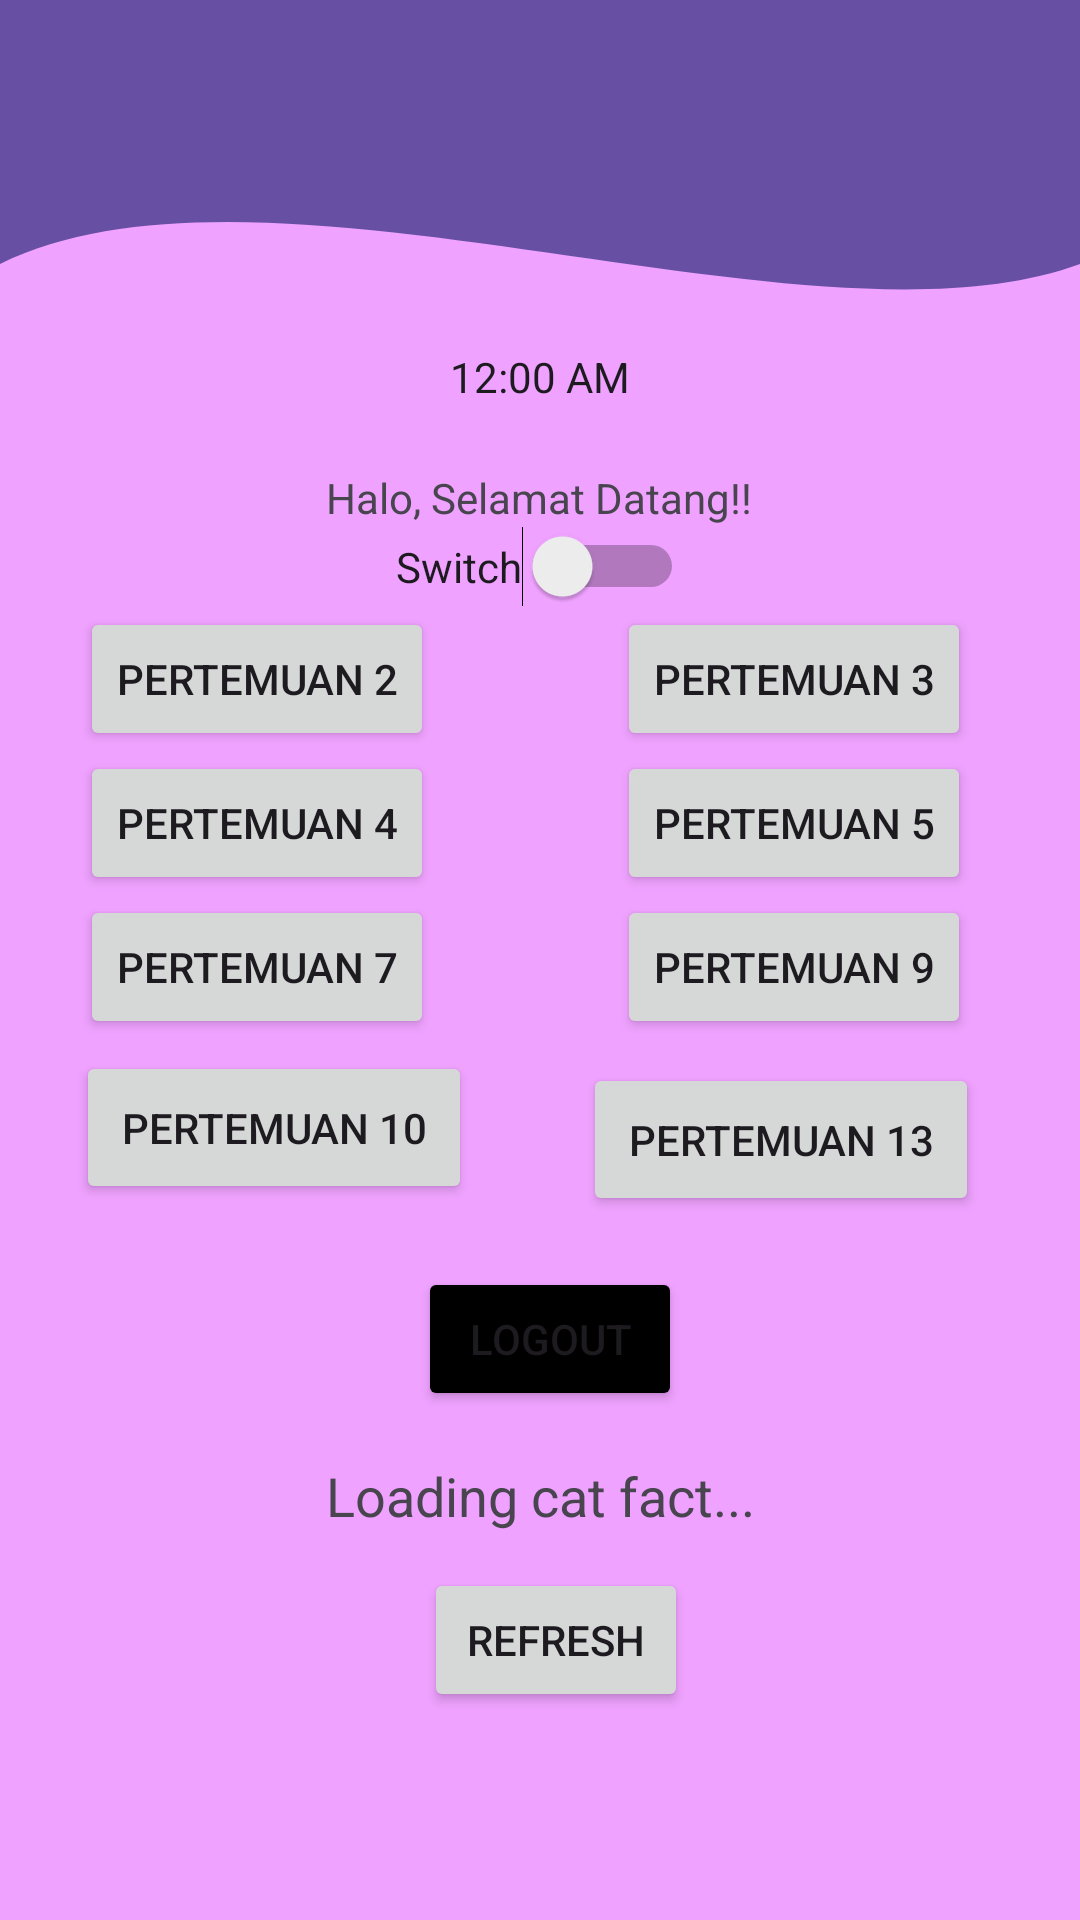

Produce the Android XML layout that renders to this screen, including the resource entries it uses.
<!-- AndroidManifest.xml: application theme Theme.FaqihApps -->
<!-- res/layout/fragment_home.xml -->
<?xml version="1.0" encoding="utf-8"?>
<androidx.constraintlayout.widget.ConstraintLayout xmlns:android="http://schemas.android.com/apk/res/android"
    xmlns:tools="http://schemas.android.com/tools"
    android:layout_width="match_parent"
    android:layout_height="match_parent"
    xmlns:app="http://schemas.android.com/apk/res-auto"
    android:background="#EFA2FF"
    tools:context=".Home.HomeFragment">

    
    <View
        android:id="@+id/background_header"
        android:layout_width="0dp"
        android:layout_height="220dp"
        android:background="@drawable/bg_header_wave"
        app:layout_constraintEnd_toEndOf="parent"
        app:layout_constraintStart_toStartOf="parent"
        app:layout_constraintTop_toTopOf="parent" />

    <androidx.appcompat.widget.Toolbar
        android:id="@+id/toolbar"
        android:layout_width="match_parent"
        android:layout_height="?attr/actionBarSize"
        android:background="?attr/colorPrimary"
        app:layout_constraintEnd_toEndOf="parent"
        app:layout_constraintStart_toStartOf="parent"
        app:layout_constraintTop_toTopOf="parent"
        app:subtitleTextColor="@android:color/white"
        app:titleTextColor="@android:color/white" />

    <TextView
        android:id="@+id/textView3"
        android:layout_width="wrap_content"
        android:layout_height="wrap_content"
        android:text="Halo, Selamat Datang!!"
        app:layout_constraintBottom_toBottomOf="parent"
        app:layout_constraintEnd_toEndOf="parent"
        app:layout_constraintHorizontal_bias="0.498"
        app:layout_constraintStart_toStartOf="parent"
        app:layout_constraintTop_toBottomOf="@+id/textClock"
        app:layout_constraintVertical_bias="0.044" />

    <Button
        android:id="@+id/btnKirim"
        android:layout_width="wrap_content"
        android:layout_height="wrap_content"
        android:text="Pertemuan 4"
        app:layout_constraintEnd_toEndOf="parent"
        app:layout_constraintHorizontal_bias="0.11"
        app:layout_constraintStart_toStartOf="parent"
        app:layout_constraintTop_toBottomOf="@+id/btn2" />

    <ImageView
        android:id="@+id/imageView"
        android:layout_width="wrap_content"
        android:layout_height="wrap_content"
        android:layout_marginTop="108dp"
        app:layout_constraintEnd_toEndOf="parent"
        app:layout_constraintHorizontal_bias="0.498"
        app:layout_constraintStart_toStartOf="parent"
        app:layout_constraintTop_toTopOf="parent"
        tools:srcCompat="@tools:sample/avatars" />

    <Switch
        android:id="@+id/switch1"
        android:layout_width="wrap_content"
        android:layout_height="wrap_content"
        android:text="Switch"
        app:layout_constraintEnd_toEndOf="parent"
        app:layout_constraintStart_toStartOf="parent"
        app:layout_constraintTop_toBottomOf="@+id/textView3" />

    <TextClock
        android:id="@+id/textClock"
        android:layout_width="wrap_content"
        android:layout_height="wrap_content"
        android:layout_marginTop="8dp"
        app:layout_constraintEnd_toEndOf="parent"
        app:layout_constraintStart_toStartOf="parent"
        app:layout_constraintTop_toBottomOf="@+id/imageView" />

    <Button
        android:id="@+id/btnLima"
        android:layout_width="wrap_content"
        android:layout_height="wrap_content"
        android:text="Pertemuan 5"
        app:layout_constraintEnd_toEndOf="parent"
        app:layout_constraintHorizontal_bias="0.85"
        app:layout_constraintStart_toStartOf="parent"
        app:layout_constraintTop_toBottomOf="@+id/btn3" />

    <Button
        android:id="@+id/btnLogout"
        android:layout_width="wrap_content"
        android:layout_height="wrap_content"
        android:layout_marginTop="76dp"
        android:backgroundTint="@color/black"
        android:text="Logout"
        app:layout_constraintEnd_toEndOf="parent"
        app:layout_constraintHorizontal_bias="0.512"
        app:layout_constraintStart_toStartOf="parent"
        app:layout_constraintTop_toBottomOf="@+id/btn4" />

    <TextView
        android:id="@+id/tvCatFact"
        android:layout_width="match_parent"
        android:layout_height="wrap_content"
        android:layout_marginTop="16dp"
        android:gravity="center"
        android:text="Loading cat fact..."
        android:textAlignment="center"
        android:textSize="18sp"
        app:layout_constraintEnd_toEndOf="parent"
        app:layout_constraintStart_toStartOf="parent"
        app:layout_constraintTop_toBottomOf="@+id/btnLogout" />

    <Button
        android:id="@+id/btnRefresh"
        android:layout_width="wrap_content"
        android:layout_height="wrap_content"
        android:layout_marginTop="12dp"
        android:text="Refresh"
        app:layout_constraintEnd_toEndOf="parent"
        app:layout_constraintHorizontal_bias="0.52"
        app:layout_constraintStart_toStartOf="parent"
        app:layout_constraintTop_toBottomOf="@+id/tvCatFact" />

    <Button
        android:id="@+id/btn7"
        android:layout_width="wrap_content"
        android:layout_height="wrap_content"
        android:text="Pertemuan 7"
        app:layout_constraintEnd_toEndOf="parent"
        app:layout_constraintHorizontal_bias="0.11"
        app:layout_constraintStart_toStartOf="parent"
        app:layout_constraintTop_toBottomOf="@+id/btnKirim" />

    <Button
        android:id="@+id/btn2"
        android:layout_width="wrap_content"
        android:layout_height="wrap_content"
        android:text="Pertemuan 2"
        app:layout_constraintEnd_toEndOf="parent"
        app:layout_constraintHorizontal_bias="0.11"
        app:layout_constraintStart_toStartOf="parent"
        app:layout_constraintTop_toBottomOf="@+id/switch1" />

    <Button
        android:id="@+id/btn3"
        android:layout_width="wrap_content"
        android:layout_height="wrap_content"
        android:text="Pertemuan 3"
        app:layout_constraintEnd_toEndOf="parent"
        app:layout_constraintHorizontal_bias="0.85"
        app:layout_constraintStart_toStartOf="parent"
        app:layout_constraintTop_toBottomOf="@+id/switch1" />

    <Button
        android:id="@+id/btn5"
        android:layout_width="132dp"
        android:layout_height="51dp"
        android:layout_marginTop="4dp"
        android:text="Pertemuan 10"
        app:layout_constraintEnd_toEndOf="parent"
        app:layout_constraintHorizontal_bias="0.111"
        app:layout_constraintStart_toStartOf="parent"
        app:layout_constraintTop_toBottomOf="@+id/btn7" />

    <Button
        android:id="@+id/btn13"
        android:layout_width="132dp"
        android:layout_height="51dp"
        android:layout_marginTop="8dp"
        android:text="Pertemuan 13"
        app:layout_constraintEnd_toEndOf="parent"
        app:layout_constraintHorizontal_bias="0.853"
        app:layout_constraintStart_toStartOf="parent"
        app:layout_constraintTop_toBottomOf="@+id/btn7" />

    <Button
        android:id="@+id/btn4"
        android:layout_width="wrap_content"
        android:layout_height="wrap_content"
        android:text="Pertemuan 9"
        app:layout_constraintEnd_toEndOf="parent"
        app:layout_constraintHorizontal_bias="0.85"
        app:layout_constraintStart_toStartOf="parent"
        app:layout_constraintTop_toBottomOf="@+id/btnLima" />

</androidx.constraintlayout.widget.ConstraintLayout>
<!-- resources referenced by this layout -->
<resources>
  <color name="black">#FF000000</color>
  <!-- drawable bg_header_wave (drawable) -->
  <?xml version="1.0" encoding="utf-8"?>
  <vector xmlns:android="http://schemas.android.com/apk/res/android"
      android:width="100dp"
      android:height="100dp"
      android:viewportWidth="100"
      android:viewportHeight="100">
  
      
      <path
          android:fillColor="?attr/colorPrimary"
          android:pathData="
          M0,0
          L100,0
          L100,40
          C 75,55
            25,20
            0,40
          Z" />
  </vector>
  <style name="Theme.FaqihApps" parent="Base.Theme.FaqihApps" />
  <style name="Base.Theme.FaqihApps" parent="Theme.Material3.DayNight.NoActionBar">
          
          
      </style>
</resources>
